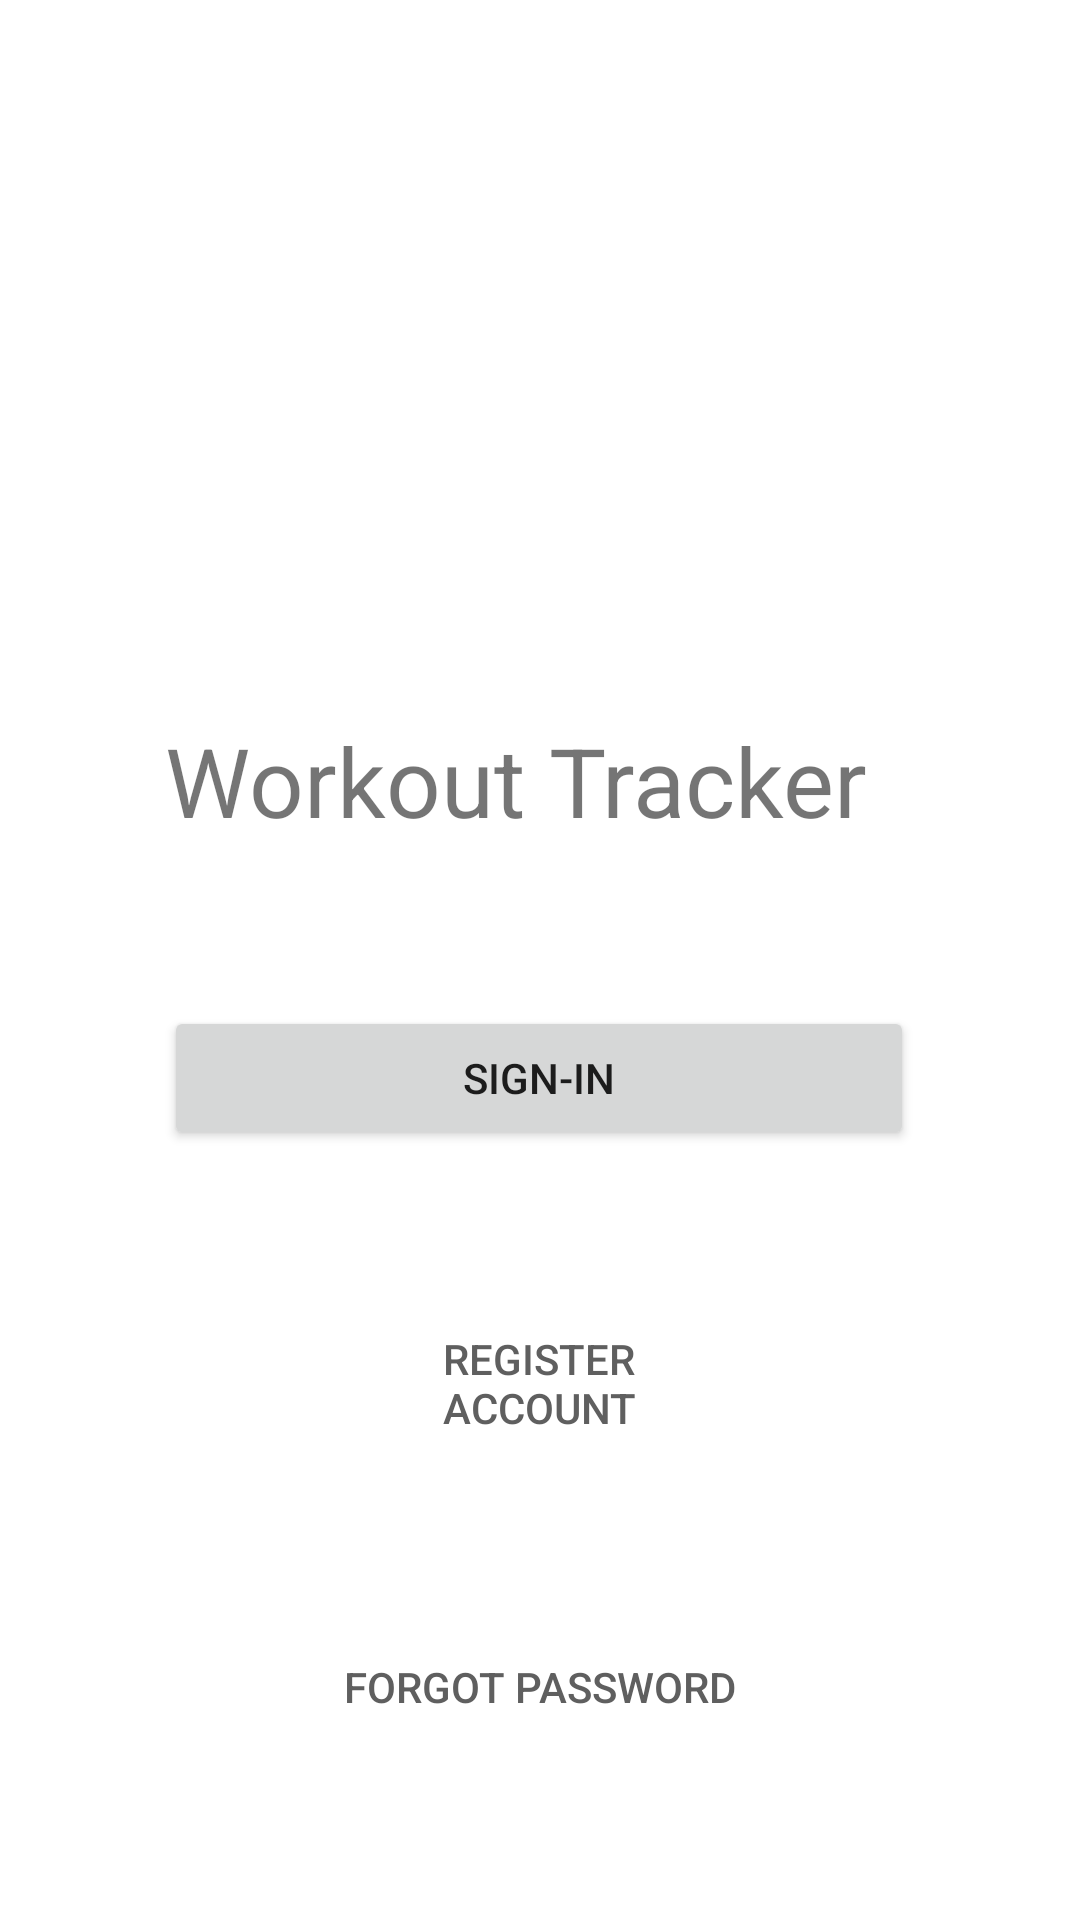

The Android layout XML behind this screen, and the referenced resources:
<!-- AndroidManifest.xml: application theme Theme.MyWorkoutApp -->
<!-- res/layout/activity_main_screen.xml -->
<?xml version="1.0" encoding="utf-8"?>
<androidx.constraintlayout.widget.ConstraintLayout xmlns:android="http://schemas.android.com/apk/res/android"
    xmlns:app="http://schemas.android.com/apk/res-auto"
    xmlns:tools="http://schemas.android.com/tools"
    android:layout_width="match_parent"
    android:layout_height="match_parent"
    tools:context=".activities.mainscreen.MainScreenActivity">

    <TextView
        android:id="@+id/mainScreenTitleTextView"
        android:layout_width="250dp"
        android:layout_height="wrap_content"
        android:text="Workout Tracker"
        android:textSize="32dp"
        app:layout_constraintBottom_toBottomOf="parent"
        app:layout_constraintEnd_toEndOf="parent"
        app:layout_constraintStart_toStartOf="parent"
        app:layout_constraintTop_toTopOf="parent"
        app:layout_constraintVertical_bias="0.40" />

    <Button
        android:id="@+id/msRegisterButton"
        android:layout_width="120dp"
        android:layout_height="wrap_content"
        android:background="#00FFFFFF"
        android:text="Register Account"
        android:textColor="@color/grey_text"
        app:layout_constraintBottom_toTopOf="@id/msForgotPassword"
        app:layout_constraintEnd_toEndOf="parent"
        app:layout_constraintHorizontal_bias="0.498"
        app:layout_constraintStart_toStartOf="parent"
        app:layout_constraintTop_toBottomOf="@+id/msSignInButton" />

    <Button
        android:id="@+id/msSignInButton"
        android:layout_width="250dp"
        android:layout_height="wrap_content"
        android:gravity="center"
        android:text="Sign-In"
        app:layout_constraintBottom_toTopOf="@id/msRegisterButton"
        app:layout_constraintEnd_toEndOf="parent"
        app:layout_constraintHorizontal_bias="0.497"
        app:layout_constraintStart_toStartOf="parent"
        app:layout_constraintTop_toBottomOf="@+id/mainScreenTitleTextView" />

    <Button
        android:id="@+id/msForgotPassword"
        android:layout_width="wrap_content"
        android:layout_height="wrap_content"
        android:background="#00FFFFFF"
        android:text="Forgot Password"
        android:textColor="@color/grey_text"
        app:layout_constraintBottom_toBottomOf="parent"
        app:layout_constraintEnd_toEndOf="parent"
        app:layout_constraintHorizontal_bias="0.498"
        app:layout_constraintStart_toStartOf="parent"
        app:layout_constraintTop_toBottomOf="@+id/msRegisterButton"
        app:layout_constraintVertical_bias="0.0" />

</androidx.constraintlayout.widget.ConstraintLayout>
<!-- resources referenced by this layout -->
<resources>
  <color name="grey_text">#FF5F5F5F</color>
  <style name="Theme.MyWorkoutApp" parent="Theme.MaterialComponents.DayNight.NoActionBar">
          
          <item name="colorPrimary">@color/purple_500</item>
          <item name="colorPrimaryVariant">@color/purple_700</item>
          <item name="colorOnPrimary">@color/white</item>
          
          <item name="colorSecondary">@color/teal_200</item>
          <item name="colorSecondaryVariant">@color/teal_700</item>
          <item name="colorOnSecondary">@color/black</item>
          
          <item name="android:statusBarColor" tools:targetApi="l">?attr/colorPrimaryVariant</item>
          
      </style>
  <color name="purple_500">#FF6200EE</color>
  <color name="purple_700">#FF3700B3</color>
  <color name="white">#FFFFFFFF</color>
  <color name="teal_200">#FF03DAC5</color>
  <color name="teal_700">#FF018786</color>
  <color name="black">#FF000000</color>
</resources>
